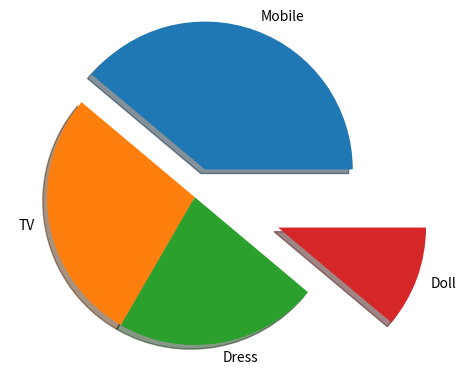

Write the Python code that produced this figure.
# pie_chart.py

# Import required libraries
import matplotlib.pyplot as plt
import numpy as np

# Data for the pie chart
y = np.array([35, 25, 20, 10])
datas = ["Mobile", "TV", "Dress", "Doll"]
mexplode = [0.2, 0, 0, 0.6]  # Emphasize Mobile and Doll

# Create the pie chart
plt.pie(y, labels=datas, explode=mexplode, shadow=True)

# Display the chart
plt.show()
